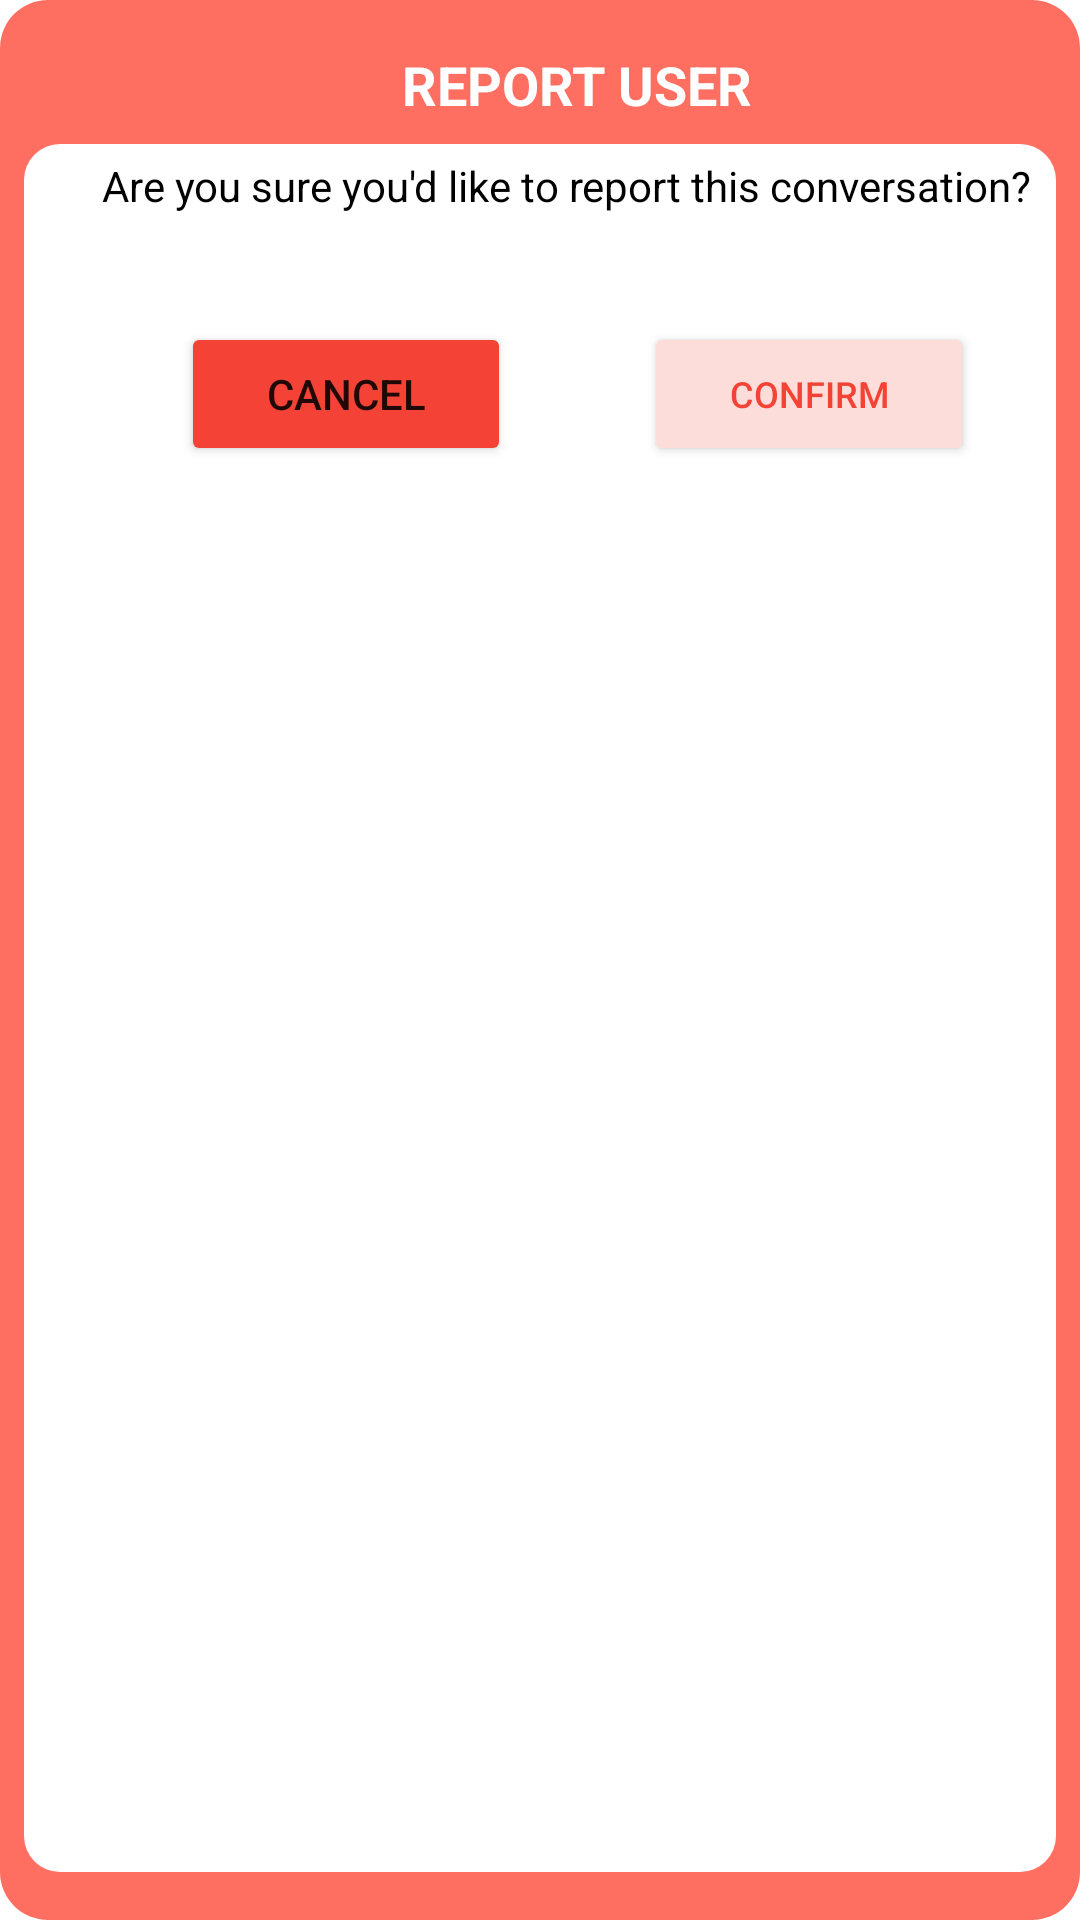

This screen was rendered from an Android layout file. Write that file and the resources it references.
<!-- AndroidManifest.xml: application theme Theme.BuddyShopper -->
<!-- res/layout/dialog_report_user.xml -->
<?xml version="1.0" encoding="utf-8"?>
<LinearLayout xmlns:android="http://schemas.android.com/apk/res/android"
    xmlns:app="http://schemas.android.com/apk/res-auto"
    xmlns:tools="http://schemas.android.com/tools"
    android:layout_width="wrap_content"
    android:layout_height="wrap_content"
    android:background="@drawable/square_dialog"
    android:orientation="vertical">

    <androidx.constraintlayout.widget.ConstraintLayout
        android:layout_width="385dp"
        android:layout_height="wrap_content"
        android:padding="16dp">

        <TextView
            android:id="@+id/textView4"
            android:layout_width="wrap_content"
            android:layout_height="wrap_content"
            android:gravity="center"
            android:text="REPORT USER"
            android:textAppearance="@style/TextAppearance.AppCompat.Medium"
            android:textColor="@color/white"
            android:textStyle="bold"
            app:layout_constraintEnd_toEndOf="parent"
            app:layout_constraintStart_toStartOf="parent"
            app:layout_constraintTop_toTopOf="parent" />

        <TextView
            android:id="@+id/reportMessage"
            android:layout_width="0dp"
            android:layout_height="wrap_content"
            android:layout_marginTop="8dp"
            android:padding="4dp"
            android:paddingStart="18dp"
            android:paddingEnd="18dp"
            android:text="Are you sure you'd like to report this conversation?"
            android:textAlignment="viewStart"
            android:textAppearance="@style/TextAppearance.AppCompat.Body1"
            android:textColor="@color/black"
            app:layout_constraintEnd_toEndOf="parent"
            app:layout_constraintStart_toStartOf="parent"
            app:layout_constraintTop_toBottomOf="@+id/textView4" />

        <Button
            android:id="@+id/confirmButton"
            android:layout_width="110dp"
            android:layout_height="48dp"
            android:layout_marginTop="32dp"
            android:backgroundTint="#FDDDD9"
            android:minWidth="0dp"
            android:minHeight="0dp"
            android:text="CONFIRM"
            android:textColor="#F44336"
            android:textSize="12sp"
            app:layout_constraintBottom_toBottomOf="parent"
            app:layout_constraintEnd_toEndOf="parent"
            app:layout_constraintHorizontal_bias="0.5"
            app:layout_constraintStart_toEndOf="@+id/cancelButton"
            app:layout_constraintTop_toBottomOf="@+id/reportMessage"
            app:layout_constraintVertical_bias="0.0" />

        <Button
            android:id="@+id/cancelButton"
            android:layout_width="110dp"
            android:layout_height="48dp"
            android:backgroundTint="#F44336"
            android:minWidth="0dp"
            android:minHeight="0dp"
            android:text="Cancel"
            app:layout_constraintBottom_toBottomOf="parent"
            app:layout_constraintEnd_toStartOf="@+id/confirmButton"
            app:layout_constraintHorizontal_bias="0.5"
            app:layout_constraintStart_toStartOf="parent"
            app:layout_constraintTop_toBottomOf="@+id/reportMessage"
            app:layout_constraintVertical_bias="1.0" />

    </androidx.constraintlayout.widget.ConstraintLayout>

</LinearLayout>
<!-- resources referenced by this layout -->
<resources>
  <!-- drawable square_dialog (drawable) -->
  <?xml version="1.0" encoding="utf-8"?>
  <layer-list xmlns:android="http://schemas.android.com/apk/res/android">
      <item>
          <shape android:shape="rectangle">
              <solid android:color="#FF6F61"/>
              <corners android:radius="16dp"/>
          </shape>
      </item>
  
      <item
          android:left="8dp"
          android:top="48dp"
          android:right="8dp"
          android:bottom="16dp">
          <shape android:shape="rectangle">
              <solid android:color="#FFFFFF"/>
              <corners android:radius="12dp" />
          </shape>
      </item>
  
  </layer-list>
  <style name="Theme.BuddyShopper" parent="Theme.MaterialComponents.DayNight.NoActionBar">
          <item name="colorPrimary">@color/purple_500</item>
          <item name="colorPrimaryVariant">@color/purple_700</item>
          <item name="colorOnPrimary">@color/white</item>
          <item name="colorSecondary">@color/teal_200</item>
          <item name="colorSecondaryVariant">@color/teal_700</item>
          <item name="colorOnSecondary">@color/black</item>
          <item name="android:statusBarColor">?attr/colorPrimaryVariant</item>
      </style>
  <!-- not gathered from this repository: default colours our renderer supplied (Android Studio template values) -->
  <color name="purple_500">#FF6200EE</color>
  <color name="purple_700">#FF3700B3</color>
  <color name="teal_200">#FF03DAC5</color>
  <color name="teal_700">#FF018786</color>
  <color name="black">#FF000000</color>
  <color name="white">#FFFFFFFF</color>
</resources>
